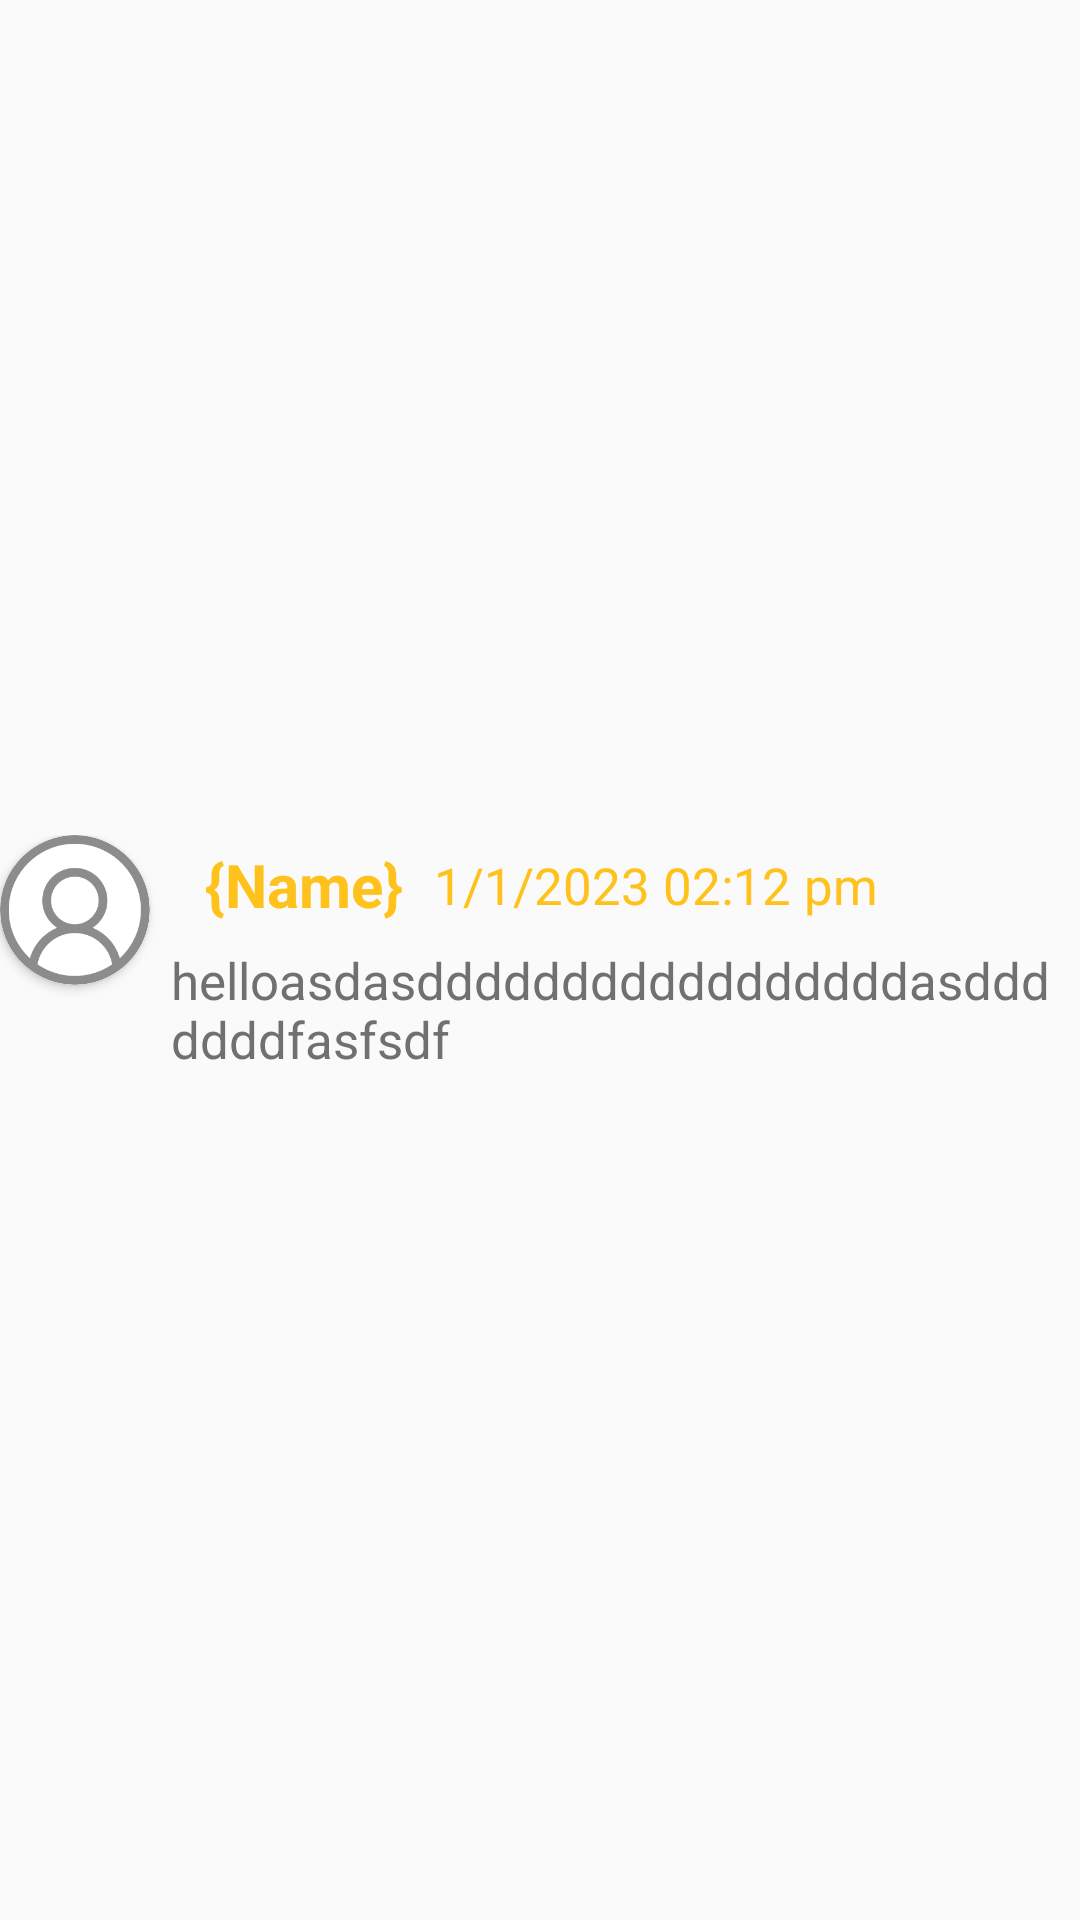

Layout XML and referenced resources for this Android screen:
<!-- AndroidManifest.xml: application theme Theme.AppCompat.Light.NoActionBar -->
<!-- res/layout/message_holder.xml -->
<?xml version="1.0" encoding="utf-8"?>
<androidx.constraintlayout.widget.ConstraintLayout xmlns:android="http://schemas.android.com/apk/res/android"
    xmlns:tools="http://schemas.android.com/tools"
    android:layout_width="match_parent"
    android:layout_height="wrap_content"
    xmlns:app="http://schemas.android.com/apk/res-auto"
    android:layout_marginTop="10dp"

    android:layout_marginHorizontal="10dp"
    app:cardCornerRadius="7dp"
    >

    <androidx.constraintlayout.widget.ConstraintLayout
        android:id="@+id/constraint"
        android:layout_width="match_parent"
        android:layout_height="wrap_content"
        app:layout_constraintBottom_toBottomOf="parent"
        app:layout_constraintTop_toTopOf="parent"
        tools:layout_editor_absoluteX="4dp">

        <androidx.cardview.widget.CardView
            android:id="@+id/cardView"
            android:layout_width="50dp"
            android:layout_height="50dp"

            app:cardCornerRadius="50dp"
            app:layout_constraintStart_toStartOf="parent"
            app:layout_constraintTop_toTopOf="parent">

            <com.google.android.material.imageview.ShapeableImageView
                android:id="@+id/profilePic"
                android:layout_width="match_parent"
                android:layout_height="match_parent"
                android:scaleType="fitXY"
                android:src="@drawable/default_profile_pic"
                app:shapeAppearanceOverlay="@style/roundedImageViewRounded"
                app:strokeColor="@null" />


        </androidx.cardview.widget.CardView>

        <TextView
            android:id="@+id/usernameText"
            android:layout_width="wrap_content"
            android:layout_height="wrap_content"
            android:layout_gravity="center_vertical"
            android:layout_marginStart="9dp"

            android:text="{Name}"
            android:textColor="@color/secondaryColor"
            android:textSize="20sp"
            android:textStyle="bold"
            app:layout_constraintBottom_toBottomOf="parent"
            app:layout_constraintEnd_toEndOf="parent"
            app:layout_constraintHorizontal_bias="0.04"
            app:layout_constraintStart_toEndOf="@+id/cardView"
            app:layout_constraintTop_toTopOf="parent"
            app:layout_constraintVertical_bias="0.056" />

        <TextView
            android:id="@+id/dateText"
            android:layout_width="wrap_content"
            android:layout_height="wrap_content"
            android:layout_gravity="center_vertical"

            android:text="1/1/2023 02:12 pm"
            android:textColor="@color/secondaryColor"
            android:textSize="17sp"
            app:layout_constraintBottom_toBottomOf="parent"
            app:layout_constraintEnd_toEndOf="parent"
            app:layout_constraintHorizontal_bias="0.135"
            app:layout_constraintStart_toEndOf="@+id/usernameText"
            app:layout_constraintTop_toTopOf="parent"
            app:layout_constraintVertical_bias="0.086" />

        <TextView
            android:id="@+id/messageText"
            android:layout_width="wrap_content"
            android:layout_height="wrap_content"
            android:layout_gravity="start"
            android:layout_marginStart="22dp"
            android:layout_marginTop="7dp"

            android:layout_marginEnd="200dp"
            android:layout_marginBottom="4dp"
            android:gravity="left|center_vertical"
            android:maxWidth="300dp"
            android:maxLines="1000"
            android:text="helloasdasdddddddddddddddddasdddddddfasfsdf"
            android:textColor="@color/grayColor"
            android:textSize="17sp"
            app:autoSizeMaxTextSize="80sp"
            app:autoSizeMinTextSize="15sp"
            app:autoSizeStepGranularity="2sp"
            app:layout_constraintBottom_toBottomOf="parent"
            app:layout_constraintEnd_toEndOf="parent"
            app:layout_constraintHorizontal_bias="0.071"
            app:layout_constraintStart_toEndOf="@+id/cardView"
            app:layout_constraintTop_toBottomOf="@+id/usernameText"
            app:layout_constraintVertical_bias="0.0" />


    </androidx.constraintlayout.widget.ConstraintLayout>

</androidx.constraintlayout.widget.ConstraintLayout>
<!-- resources referenced by this layout -->
<resources>
  <color name="grayColor">#707070</color>
  <color name="secondaryColor">#FFC21C</color>
  <!-- drawable default_profile_pic: png bitmap (drawable-hdpi, 5546 bytes) -->
  <style name="roundedImageViewRounded">
          <item name="cornerFamily">rounded</item>
          <item name="cornerSize">50%</item>
      </style>
</resources>
